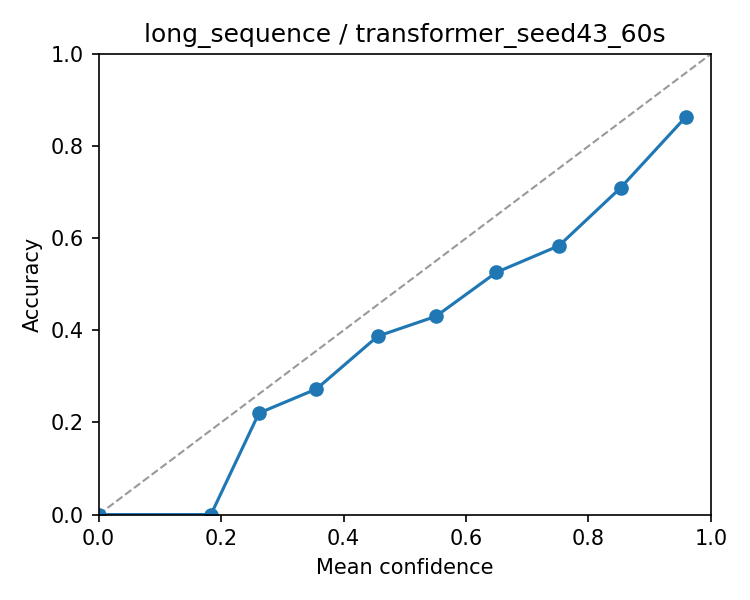

Data behind this chart, as committed beside it:
bin_low, bin_high, n, accuracy, confidence
0.0, 0.1, 0, nan, nan
0.1, 0.2, 3, 0.0, 0.1834
0.2, 0.3, 59, 0.2203, 0.2618
0.3, 0.4, 165, 0.2727, 0.3557
0.4, 0.5, 253, 0.3874, 0.4559
0.5, 0.6, 237, 0.4304, 0.5508
0.6, 0.7, 211, 0.5261, 0.6498
0.7, 0.8, 221, 0.5837, 0.7518
0.8, 0.9, 258, 0.7093, 0.8523
0.9, 1.0, 365, 0.863, 0.9588
